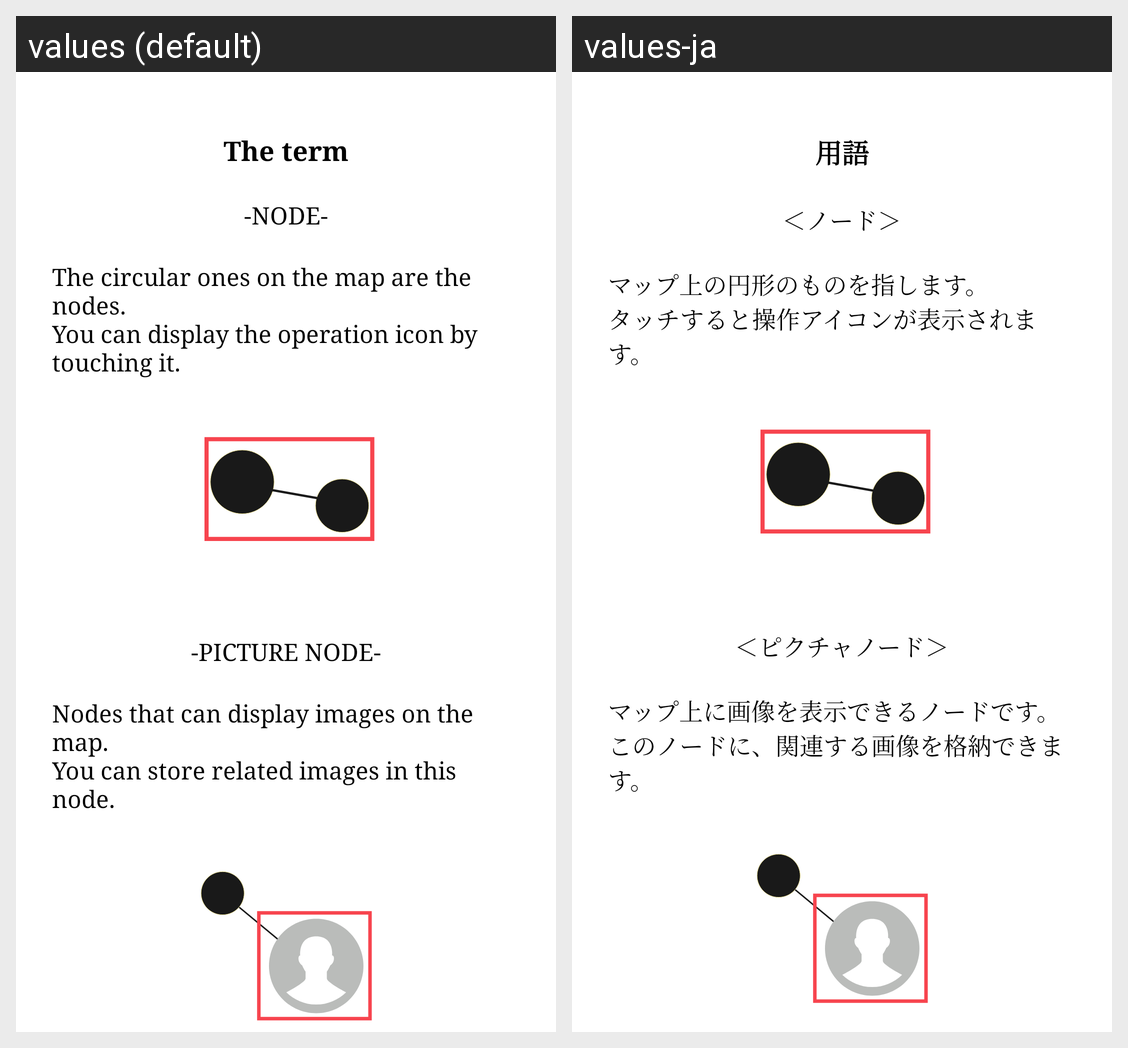

Strings drawn on this Android screen and how each of the app's shown locales translates them:
Android screen res/layout/help_map_word.xml rendered under 2 locales, left to right: values (default), values-ja. Device: Nexus 5 (rendered at 1080×1920; each locale shown at half size, 540×960, under a caption strip naming it); theme Toolbar.NoActionBar.
Strings drawn on this screen, with the default value and each locale's value (text and hints the layout hard-codes, and strings that could not be matched under every locale, appear in the picture but are not listed):

help_map_title_word
  values: The term
  values-ja: 用語

help_map_word_node_1
  values: -NODE-
  values-ja: ＜ノード＞

help_map_word_node_2
  values: The circular ones on the map are the nodes.
      You can display the operation icon by touching it.
  values-ja: マップ上の円形のものを指します。
      タッチすると操作アイコンが表示されます。

help_map_word_picture_1
  values: -PICTURE NODE-
  values-ja: ＜ピクチャノード＞

help_map_word_picture_2
  values: Nodes that can display images on the map.
      You can store related images in this node.
  values-ja: マップ上に画像を表示できるノードです。
      このノードに、関連する画像を格納できます。
